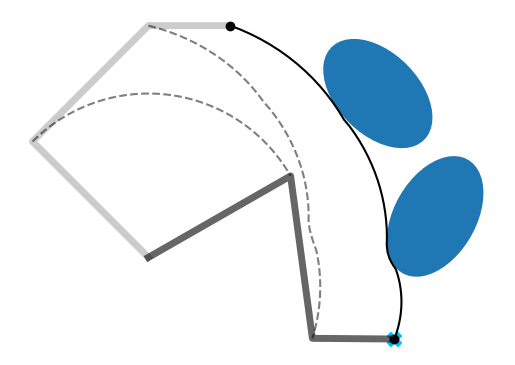

Recreate this plot in Python.
'''
Batch iLQR with obstacles avoidance applied on a manipulator example

Copyright (c) 2023 Idiap Research Institute <https://www.idiap.ch/>
[redacted]
[redacted]

This file is part of RCFS <https://robotics-codes-from-scratch.github.io/>
License: MIT
'''

import numpy as np
import numpy.matlib
import matplotlib.pyplot as plt
import matplotlib.patches as patches
import time


# Helper functions
# ===============================

# Logarithmic map for R^2 x S^1 manifold
def logmap(f,f0):
    position_error = f[:,:2] - f0[:,:2]
    orientation_error = np.imag(np.log( np.exp( f0[:,-1]*1j ).conj().T * np.exp(f[:,-1]*1j).T )).conj().reshape((-1,1))
    error = np.hstack(( position_error , orientation_error ))
    return error

# Forward kinematics for E-E
def fkin(x,ls):
    x = x.T
    A = np.tril(np.ones([len(ls),len(ls)]))
    f = np.vstack((ls @ np.cos(A @ x), 
                    ls @ np.sin(A @ x), 
                    np.mod(np.sum(x,0)+np.pi, 2*np.pi) - np.pi)) #x1,x2,o (orientation as single Euler angle for planar robot)
    return f.T

# Forward Kinematics for all joints
def fkin0(x, param):
    T = np.tril(np.ones([param.nbVarX,param.nbVarX]))
    T2 = np.tril(np.matlib.repmat(param.linkLengths,len(x),1))
    f = np.vstack(( 
        T2 @ np.cos(T@x),
        T2 @ np.sin(T@x)
        )).T
    f = np.vstack(( 
        np.zeros(2),
        f
        ))
    return f

# Forward Kinematics for all joints in batch
def fkin0batch(x, param):
    T = np.tril(np.ones([param.nbVarX,param.nbVarX]))
    T2 = np.tril(np.matlib.repmat(param.linkLengths,x.shape[1],1))
    f = np.vstack(( 
        (T2 @ np.cos(T@x.T)).flatten(order='F'),
        (T2 @ np.sin(T@x.T)).flatten(order='F')
        )).T
    return f

# Residual and Jacobian for an obstacle avoidance task
def f_avoid(x, param):
    f=[]
    idx=[]
    J=np.zeros((0,0))
    
    for i in range(param.nbObstacles):
        for j in range(param.nbVarU):
            for t in range(param.nbData):
                
                f_x = fkin(x[t,:(j+1)],param.linkLengths[:(j+1)]).flatten()
                e = param.U_obs[i].T @ (f_x[:2] - param.Obs[i][:2])
                ftmp = 1 - e.T @ e

                if ftmp > 0:
                    f += [ftmp]
                    J_rbt = np.hstack(( jkin(x[t,:(j+1)] , param.linkLengths[:(j+1)]), np.zeros(( param.nbVarF , param.nbVarX-(j+1))) ))
                    J_tmp = (-e.T @ param.U_obs[i].T @ J_rbt[:2]).reshape((-1,1))
                    #J_tmp = 1*(J_rbt[:2].T @ param.U_obs[i] @ e).reshape((-1,1))

                    J2 = np.zeros(( J.shape[0] + J_tmp.shape[0] , J.shape[1] + J_tmp.shape[1] ))
                    J2[:J.shape[0],:J.shape[1]] = J
                    J2[-J_tmp.shape[0]:,-J_tmp.shape[1]:] = J_tmp
                    J = J2 # Numpy does not provide a blockdiag function...

                    idx.append( t*param.nbVarX + np.array(range(param.nbVarX)) )

    f = np.array(f)
    idx = np.array(idx)
    return f,J.T,idx

def f_avoid2(x, param):
    f, J, idx = [], [], []
    
    for i in range(param.nbObstacles):
        f_x = fkin0batch(x, param)                
        e = (f_x- param.Obs[i][:2])@param.U_obs[i]        
        ftmp = 1 - np.linalg.norm(e, axis=1)**2
        
        #check for value larger than zeros
        idx_active = np.arange(len(ftmp))[ftmp>0]
        
        #compute Jacobian for each idx_active
        for j in idx_active:
            t = j//param.nbVarX # which time step
            k = j%param.nbVarX  # which link
            
            J_rbt = np.hstack((jkin(x[t,:(k+1)] , param.linkLengths[:(k+1)]), np.zeros(( param.nbVarF , param.nbVarX-(k+1))) ))
            J_tmp = (-e[j].T @ param.U_obs[i].T @ J_rbt[:2])
            J_j = np.zeros(param.nbVarX*param.nbData)
            J_j[param.nbVarX*t: param.nbVarX*(t+1)] = J_tmp
            J += [J_j]            
            
            #Get indices
            idx += np.arange(param.nbVarX*t, param.nbVarX*(t+1)).tolist()
        f += [ftmp[idx_active]]
    
    idx = np.array(list(set(idx)))
    f = np.concatenate(f)
    if len(idx) > 0:
        J = np.vstack(J)
        J = J[:,idx]
    return f, J,idx

# Jacobian with analytical computation (for single time step)
def jkin(x,ls):
    T = np.tril( np.ones((len(ls),len(ls))) )
    J = np.vstack((
        -np.sin(T@x).T @ np.diag(ls) @ T,
        np.cos(T@x).T @ np.diag(ls) @ T,
        np.ones(len(ls))
    ))
    return J

# Residual and Jacobian for a via-point reaching task
def f_reach(x, param):
    f = logmap(fkin(x,param.linkLengths),param.mu)
    J = np.zeros(( len(x) * param.nbVarF , len(x) * param.nbVarX ))

    for t in range(x.shape[0]):
        Jtmp = jkin(x[t], param.linkLengths)
        J[ t*param.nbVarF:(t+1)*param.nbVarF , t*param.nbVarX:(t+1)*param.nbVarX] = Jtmp
    return f,J

# General param parameters
# ===============================
param = lambda: None # Lazy way to define an empty class in python
param.dt = 1e-2 # Time step length
param.nbData = 50 # Number of datapoints
param.nbIter = 20 # Maximum number of iterations for iLQR
param.nbObstacles = 2 # Number of obstacles
param.nbPoints = 1 # Number of viapoints
param.nbVarX = 3 # State space dimension (x1,x2,x3)
param.nbVarU = 3 # Control space dimension (dx1,dx2,dx3)
param.nbVarF = 3 # Objective function dimension (f1,f2,f3, with f3 as orientation)
param.linkLengths = [2,2,1] # Robot links lengths
param.sizeObstacle = [.5,.8] # Size of objects
param.r = 1e-3 # Control weight term
param.Q_track = 1e2
param.Q_avoid = 1e0
param.useBatch = False #Batch computation for collision avoidance cost

# Task parameters
# ===============================

# Targets
param.mu = np.asarray([
[3,-1,0] ])				# x , y , orientation


# Obstacles
param.Obs = np.array([
[2.8, 2, np.pi/4],        # [x1,x2,o]
[3.5, .5, -np.pi/6]        # [x1,x2,o]
])

param.A_obs = np.zeros(( param.nbObstacles , 2 , 2 ))
param.S_obs = np.zeros(( param.nbObstacles , 2 , 2 ))
param.R_obs = np.zeros(( param.nbObstacles , 2 , 2 ))
param.Q_obs = np.zeros(( param.nbObstacles , 2 , 2 ))
param.U_obs = np.zeros(( param.nbObstacles , 2 , 2 )) # Q_obs[t] = U_obs[t].T @ U_obs[t]
for i in range(param.nbObstacles):
    orn_t = param.Obs[i][-1]
    param.A_obs[i] = np.array([              # Orientation in matrix form
    [ np.cos(orn_t) , -np.sin(orn_t)  ],
    [ np.sin(orn_t) , np.cos(orn_t)]
    ])

    param.S_obs[i] = param.A_obs[i] @ np.diag(param.sizeObstacle)**2 @ param.A_obs[i].T # Covariance matrix
    param.R_obs[i] = param.A_obs[i] @ np.diag(param.sizeObstacle) # Square root of covariance matrix

    param.Q_obs[i] = np.linalg.inv( param.S_obs[i] ) # Precision matrix
    param.U_obs[i] = param.A_obs[i] @ np.diag(1/np.array(param.sizeObstacle)) # "Square root" of param.Q_obs[i]


# Regularization matrix
R = np.identity( (param.nbData-1) * param.nbVarU ) * param.r

# System parameters
# ===============================

# Time occurence of viapoints
tl = np.linspace(0,param.nbData,param.nbPoints+1)
tl = np.rint(tl[1:]).astype(np.int64)-1
idx = np.array([ i + np.arange(0,param.nbVarX,1) for i in (tl* param.nbVarX)]) 

u = np.zeros( param.nbVarU * (param.nbData-1) ) # Initial control command
x0 = np.array( [3*np.pi/4 , -np.pi/2 , - np.pi/4] ) # Initial state (in joint space)

# Transfer matrices (for linear system as single integrator)
Su0 = np.vstack([np.zeros((param.nbVarX, param.nbVarX*(param.nbData-1))), 
np.tril(np.kron(np.ones((param.nbData-1, param.nbData-1)), np.eye(param.nbVarX)*param.dt))]) 
Sx0 = np.kron( np.ones(param.nbData) , np.identity(param.nbVarX) ).T
Su = Su0[idx.flatten()] # We remove the lines that are out of interest

# Solving iLQR
# ===============================
tic=time.time()
for i in range( param.nbIter ):
    x = Su0 @ u + Sx0 @ x0
    x = x.reshape( (  param.nbData , param.nbVarX) )

    f, J = f_reach(x[tl], param)  # Tracking objective
    if param.useBatch:
        f2, J2, id2 = f_avoid2(x, param)# Avoidance objective
    else:
        f2, J2, id2 = f_avoid(x, param)# Avoidance objective

    if len(id2) > 0: # Numpy does not allow zero sized array as Indices
        Su2 = Su0[id2.flatten()]
        du = np.linalg.inv(Su.T @ J.T @ J @ Su * param.Q_track + Su2.T @ J2.T @ J2 @ Su2 * param.Q_avoid + R) @ \
            (-Su.T @ J.T @ f.flatten() * param.Q_track - Su2.T @ J2.T @ f2.flatten() * param.Q_avoid - u * param.r)
    else: # It means that we have a collision free path
        du = np.linalg.inv(Su.T @ J.T @ J @ Su * param.Q_track + R) @ \
            (-Su.T @ J.T @ f.flatten() * param.Q_track - u * param.r)
    # Perform line search
    alpha = 1
    cost0 = np.linalg.norm(f.flatten())**2 * param.Q_track + np.linalg.norm(f2.flatten())**2 * param.Q_avoid + np.linalg.norm(u) * param.r

    while True:
        utmp = u + du * alpha
        xtmp = Su0 @ utmp + Sx0 @ x0
        xtmp = xtmp.reshape( (  param.nbData , param.nbVarX) )
        ftmp, _ = f_reach(xtmp[tl], param)
        if param.useBatch:
            f2tmp,_,_ = f_avoid2(xtmp, param)
        else:
            f2tmp,_,_ = f_avoid(xtmp, param)
            
        cost = np.linalg.norm(ftmp.flatten())**2 * param.Q_track + np.linalg.norm(f2tmp.flatten())**2 * param.Q_avoid + np.linalg.norm(utmp) * param.r

        if cost < cost0 or alpha < 1e-3:
            u = utmp
            print("Iteration {}, cost: {}, alpha: {}".format(i,cost,alpha))
            break

        alpha /=2
    
    if np.linalg.norm(alpha * du) < 1e-2: # Early stop condition
        break
toc=time.time()
print('Solving in {} seconds'.format(toc-tic))
# Ploting
# ===============================

plt.figure()
plt.axis("off")
plt.gca().set_aspect('equal', adjustable='box')

# Get points of interest
f = fkin(x,param.linkLengths)

for i in range(param.nbVarX-1):
    fi = fkin( x[:,:i+1] , param.linkLengths[:i+1] )
    plt.plot(fi[:,0],fi[:,1],c="black",alpha=.5,linestyle='dashed')

f00 = fkin0(x[0], param)
fT0 = fkin0(x[-1],param)

plt.plot( f00[:,0] , f00[:,1],c='black',linewidth=5,alpha=.2)
plt.plot( fT0[:,0] , fT0[:,1],c='black',linewidth=5,alpha=.6)

plt.plot(f[:,0],f[:,1],c="black",marker="o",markevery=[0]+tl.tolist()) #,label="Trajectory"


# Plot bounding box or via-points
ax = plt.gca()
color_map = ["deepskyblue","darkorange"]
for i in range(param.nbPoints):
        plt.scatter(param.mu[i,0],param.mu[i,1],s=100,marker="X",c=color_map[i])

# Plot obstactles
al = np.linspace(-np.pi,np.pi,50)
ax = plt.gca()
for i in range(param.nbObstacles):
    D,V = np.linalg.eig(param.S_obs[i])
    D = np.diag(D)
    R = np.real(V@np.sqrt(D+0j))
    msh = (R @ np.array([np.cos(al),np.sin(al)])).T + param.Obs[i][:2]
    p=patches.Polygon(msh,closed=True)
    ax.add_patch(p)

plt.show()
